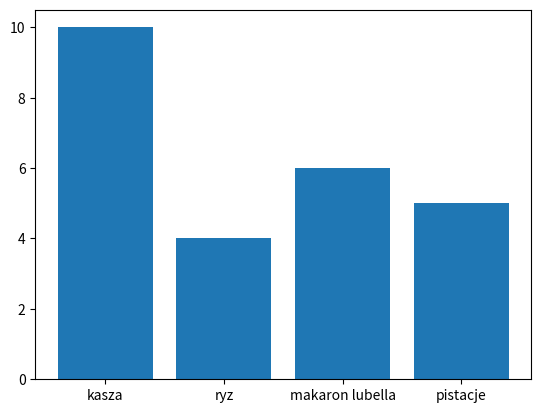

The matplotlib source for this figure:
import matplotlib.pyplot as plt

kategorie = ['kasza', 'ryz', 'makaron lubella', 'pistacje']
wartosci = [10, 4, 6, 5]
plt.bar(kategorie, wartosci)
plt.show()
